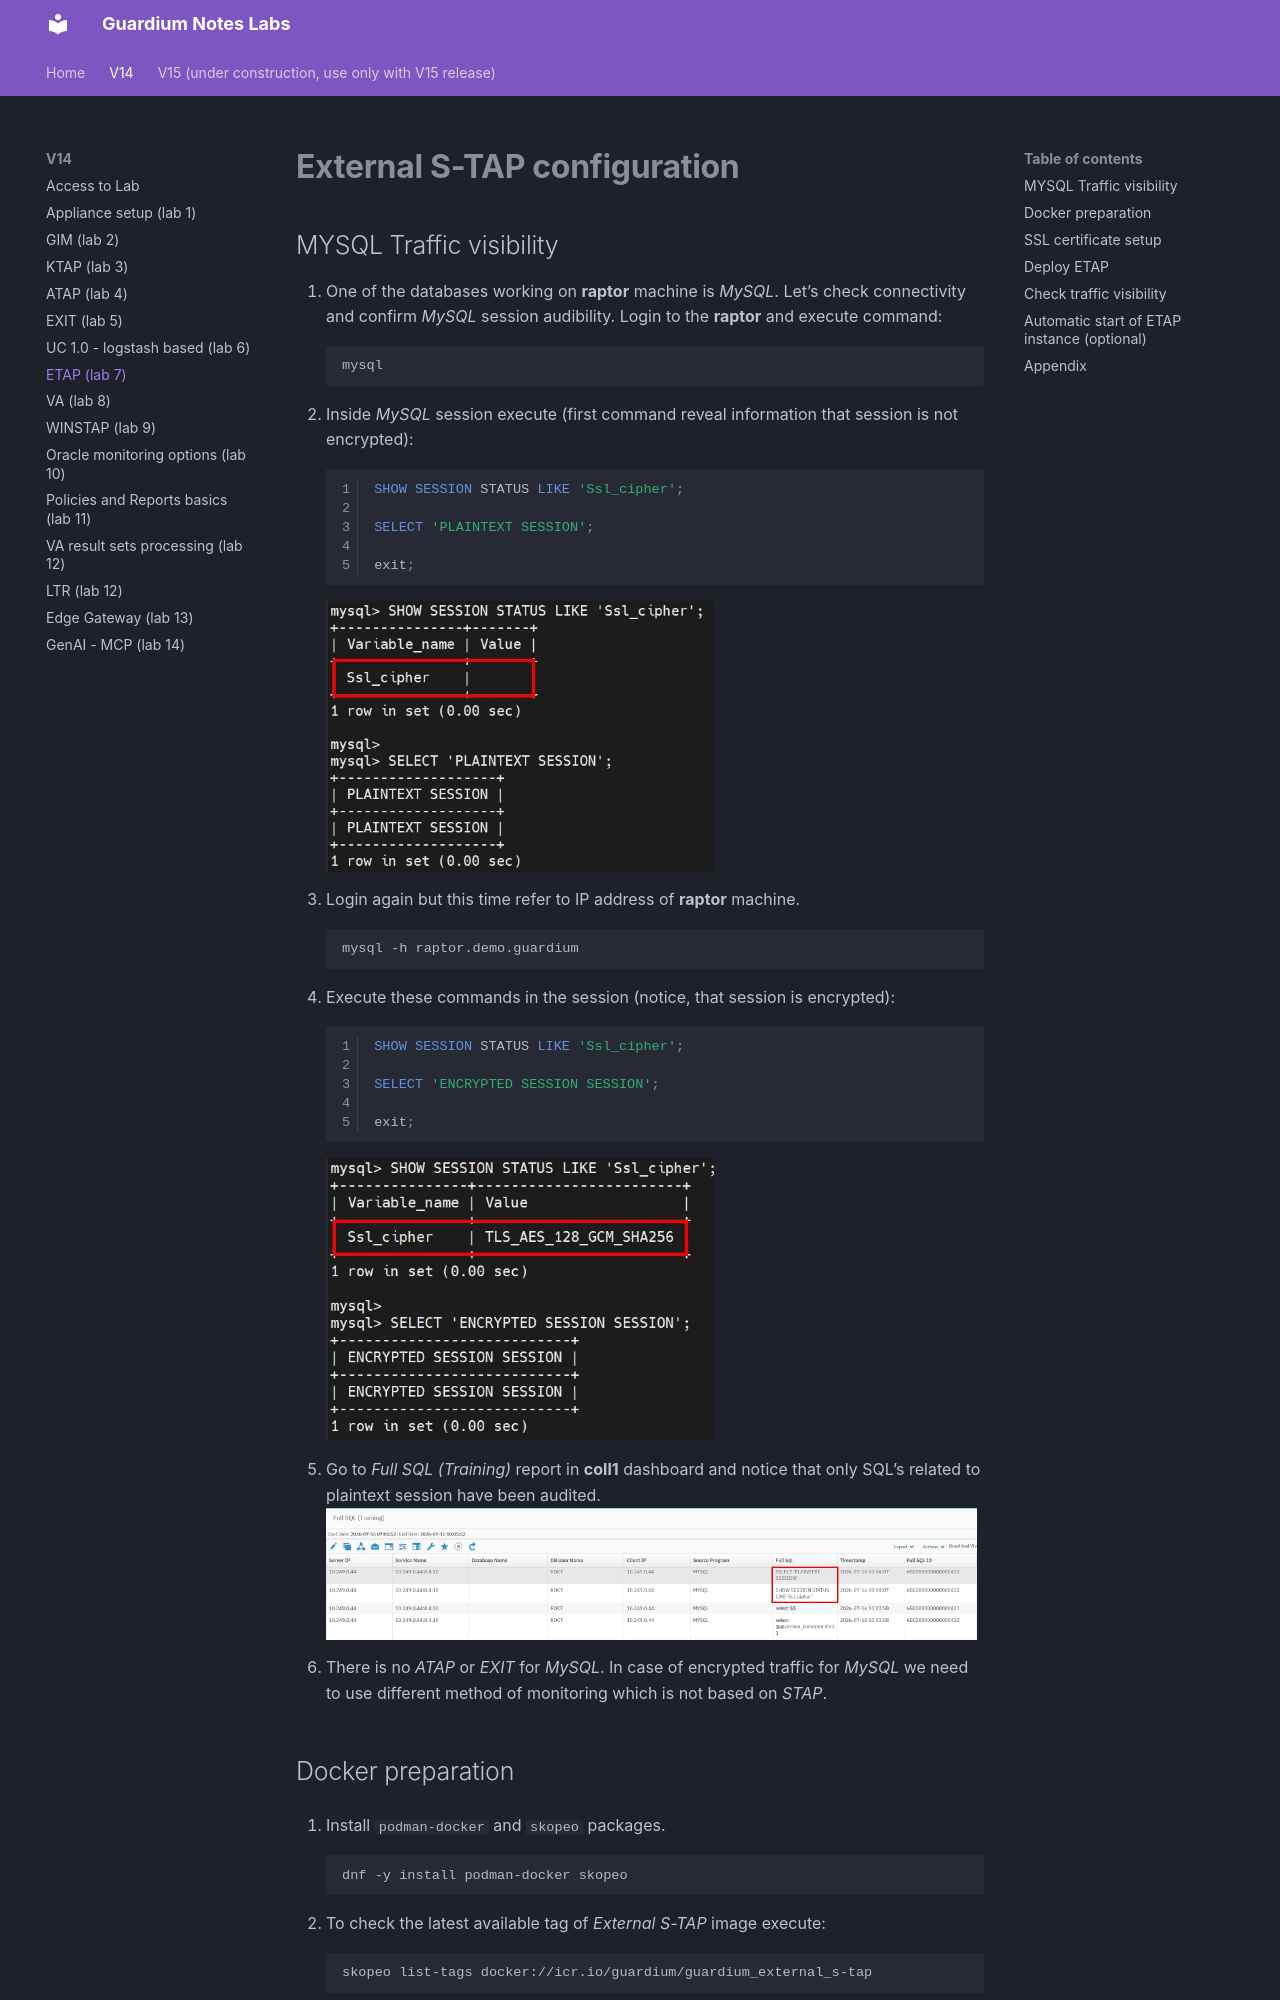

repository: zbychfish/guardium_tz_labs · page: v14/etap/index.html · generator: mkdocs

# External S-TAP configuration

## MYSQL Traffic visibility

1.	One of the databases working on **raptor** machine is *MySQL*. Let’s check connectivity and confirm *MySQL* session audibility. Login to the **raptor** and execute command:
```bash
mysql
```
1.	Inside *MySQL* session execute (first command reveal information that session is not encrypted):
```sql linenums="1"
SHOW SESSION STATUS LIKE 'Ssl_cipher';

SELECT 'PLAINTEXT SESSION';

exit;
```
![TZ requests](../images/etap2.webp){ width="59%" } 

1.	Login again  but this time refer to IP address of **raptor** machine.
```bash
mysql -h raptor.demo.guardium
```

1.	Execute these commands in the session (notice, that session is encrypted):
```sql linenums="1"
SHOW SESSION STATUS LIKE 'Ssl_cipher';

SELECT 'ENCRYPTED SESSION SESSION';

exit;
``` 
![TZ requests](../images/etap3.webp){ width="59%" }

1.	Go to *Full SQL (Training)* report in **coll1** dashboard and notice that only SQL’s related to plaintext session have been audited.
![TZ requests](../images/etap4.webp){ width="99%" }
 
1.	There is no *ATAP* or *EXIT* for *MySQL*. In case of encrypted traffic for *MySQL* we need to use different method of monitoring which is not based on *STAP*.
